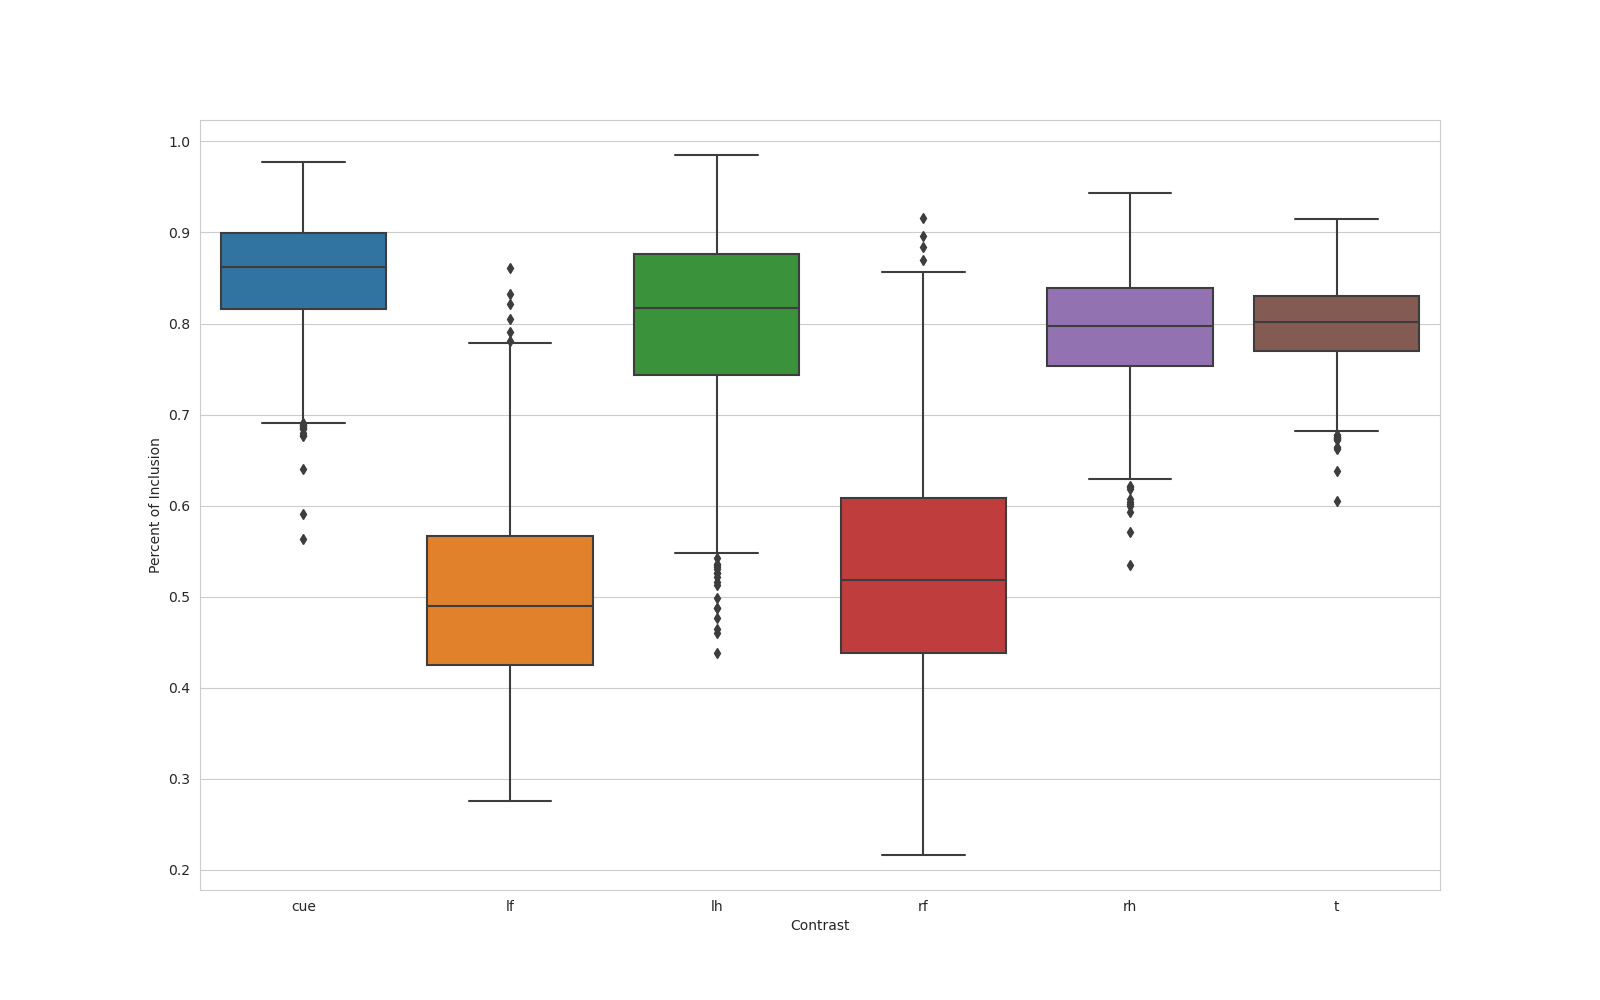

The table this chart was drawn from, first rows:
, name, contrast, percent_overlap
0, n_1000_contrast_cue, cue, 0.7431
1, n_1000_contrast_lf, lf, 0.4018
2, n_1000_contrast_lh, lh, 0.7862
3, n_1000_contrast_rf, rf, 0.2861
4, n_1000_contrast_rh, rh, 0.7167
5, n_1000_contrast_t, t, 0.7396
6, n_100_contrast_cue, cue, 0.8602
7, n_100_contrast_lf, lf, 0.5945
8, n_100_contrast_lh, lh, 0.7234
9, n_100_contrast_rf, rf, 0.7995
10, n_100_contrast_rh, rh, 0.8751
11, n_100_contrast_t, t, 0.8571
12, n_101_contrast_cue, cue, 0.8858
13, n_101_contrast_lf, lf, 0.4444
14, n_101_contrast_lh, lh, 0.8091
15, n_101_contrast_rf, rf, 0.4887
16, n_101_contrast_rh, rh, 0.8819
17, n_101_contrast_t, t, 0.8131
18, n_102_contrast_cue, cue, 0.7537
19, n_102_contrast_lf, lf, 0.3556
20, n_102_contrast_lh, lh, 0.6178
21, n_102_contrast_rf, rf, 0.3445
22, n_102_contrast_rh, rh, 0.7479
23, n_102_contrast_t, t, 0.7473
24, n_103_contrast_cue, cue, 0.9058
25, n_103_contrast_lf, lf, 0.4031
26, n_103_contrast_lh, lh, 0.6362
27, n_103_contrast_rf, rf, 0.401
28, n_103_contrast_rh, rh, 0.8126
29, n_103_contrast_t, t, 0.705
30, n_104_contrast_cue, cue, 0.8065
31, n_104_contrast_lf, lf, 0.3809
32, n_104_contrast_lh, lh, 0.6793
33, n_104_contrast_rf, rf, 0.3804
34, n_104_contrast_rh, rh, 0.7176
35, n_104_contrast_t, t, 0.6941
36, n_105_contrast_cue, cue, 0.9137
37, n_105_contrast_lf, lf, 0.4715
38, n_105_contrast_lh, lh, 0.9188
39, n_105_contrast_rf, rf, 0.4069
40, n_105_contrast_rh, rh, 0.7544
41, n_105_contrast_t, t, 0.8278
42, n_106_contrast_cue, cue, 0.7484
43, n_106_contrast_lf, lf, 0.3426
44, n_106_contrast_lh, lh, 0.6914
45, n_106_contrast_rf, rf, 0.3187
46, n_106_contrast_rh, rh, 0.7411
47, n_106_contrast_t, t, 0.7231
48, n_107_contrast_cue, cue, 0.9084
49, n_107_contrast_lf, lf, 0.4295
50, n_107_contrast_lh, lh, 0.8809
51, n_107_contrast_rf, rf, 0.5068
52, n_107_contrast_rh, rh, 0.8364
53, n_107_contrast_t, t, 0.7971
54, n_108_contrast_cue, cue, 0.9278
55, n_108_contrast_lf, lf, 0.5501
56, n_108_contrast_lh, lh, 0.9115
57, n_108_contrast_rf, rf, 0.5093
58, n_108_contrast_rh, rh, 0.8149
59, n_108_contrast_t, t, 0.7791
... 5,940 more rows
